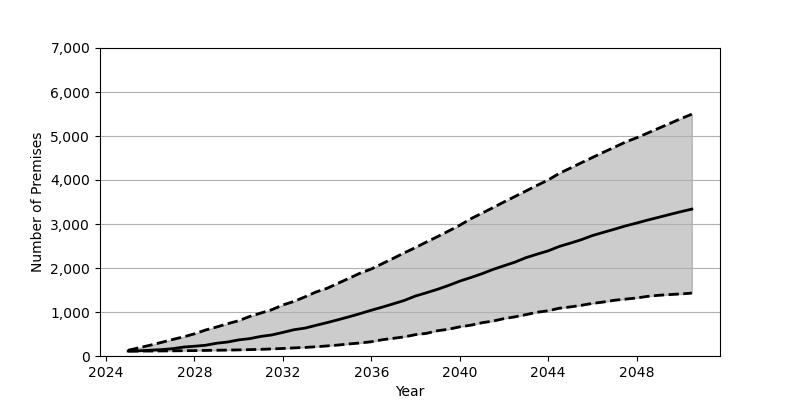

Values plotted in this chart, from the file beside it:
Date, Low, Base, High
2025-01, 111.0, 113.0, 131.0
2025-07, 112.0, 118.0, 188.0
2026-01, 113.0, 132.0, 246.0
2026-07, 115.0, 145.0, 308.0
2027-01, 117.0, 166.0, 374.0
2027-07, 120.0, 202.0, 434.0
2028-01, 123.0, 222.0, 504.0
2028-07, 127.0, 244.0, 590.0
2029-01, 131.0, 290.0, 659.0
2029-07, 134.0, 318.0, 734.0
2030-01, 139.0, 366.0, 802.0
2030-07, 145.0, 395.0, 899.0
2031-01, 151.0, 445.0, 976.0
2031-07, 161.0, 478.0, 1052
2032-01, 171.0, 536.0, 1160
2032-07, 184.0, 597.0, 1240
2033-01, 195.0, 634.0, 1345
2033-07, 210.0, 697.0, 1455
2034-01, 229.0, 759.0, 1539
2034-07, 249.0, 824.0, 1654
2035-01, 275.0, 892.0, 1768
2035-07, 296.0, 964.0, 1884
2036-01, 324.0, 1040, 1978
2036-07, 370.0, 1111, 2099
2037-01, 402.0, 1187, 2222
2037-07, 435.0, 1264, 2346
2038-01, 486.0, 1364, 2466
2038-07, 515.0, 1438, 2592
2039-01, 575.0, 1517, 2715
2039-07, 608.0, 1604, 2841
2040-01, 663.0, 1701, 2971
2040-07, 700.0, 1783, 3119
2041-01, 756.0, 1869, 3245
2041-07, 793.0, 1966, 3370
2042-01, 850.0, 2051, 3501
2042-07, 890.0, 2133, 3625
2043-01, 941.0, 2236, 3752
2043-07, 994.0, 2314, 3878
2044-01, 1028, 2390, 4001
2044-07, 1085, 2489, 4150
2045-01, 1116, 2565, 4270
2045-07, 1152, 2643, 4392
2046-01, 1195, 2737, 4512
2046-07, 1227, 2810, 4630
2047-01, 1267, 2882, 4746
2047-07, 1293, 2956, 4862
2048-01, 1319, 3021, 4960
2048-07, 1356, 3089, 5067
2049-01, 1380, 3153, 5177
2049-07, 1396, 3217, 5284
2050-01, 1411, 3280, 5394
2050-07, 1429, 3338, 5496
